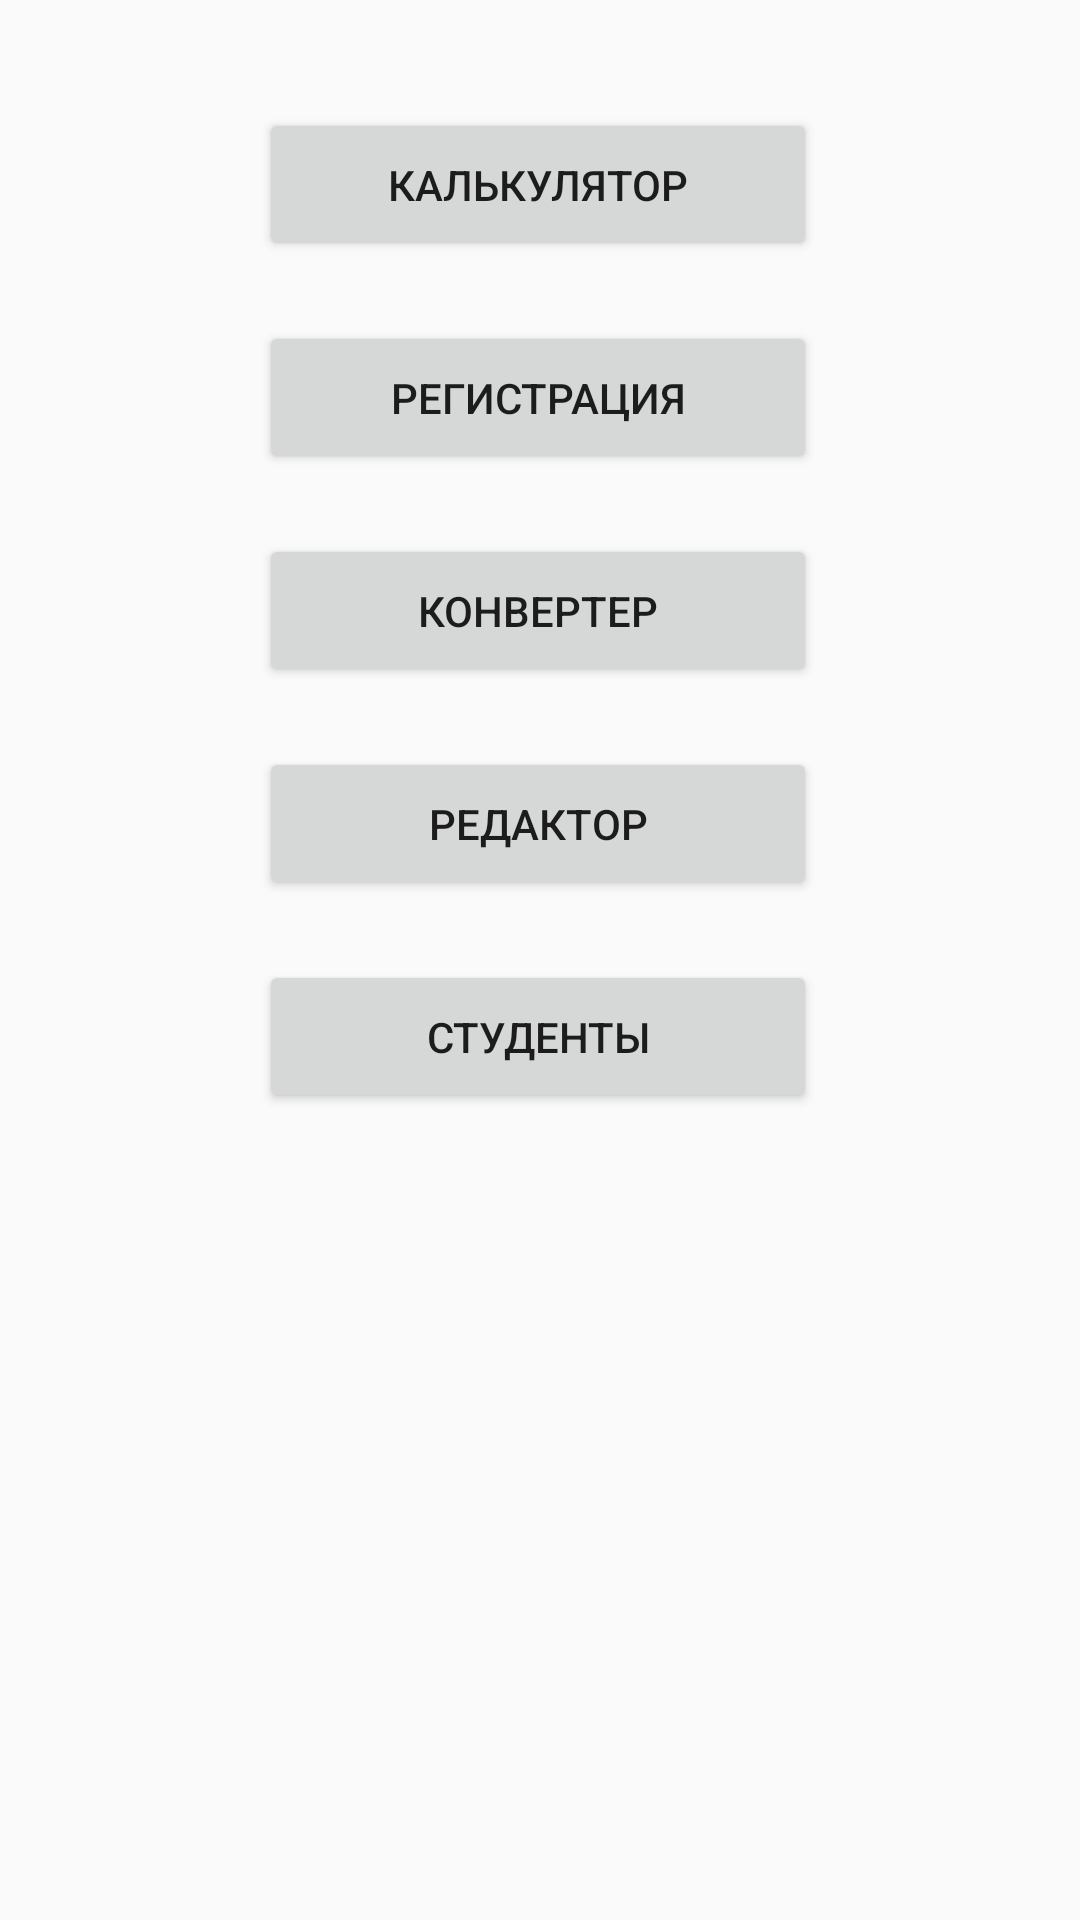

Reconstruct the res/layout file that produces this screen, plus the resources it refers to.
<!-- AndroidManifest.xml: application theme Theme.AndroidLessons -->
<!-- res/layout/activity_main.xml -->
<?xml version="1.0" encoding="utf-8"?>
<android.support.constraint.ConstraintLayout xmlns:android="http://schemas.android.com/apk/res/android"
    xmlns:app="http://schemas.android.com/apk/res-auto"
    xmlns:tools="http://schemas.android.com/tools"
    android:layout_width="match_parent"
    android:layout_height="match_parent"
    tools:context=".MainActivity" >


    <Button
        android:id="@+id/btn_to_stud"
        android:layout_width="186dp"
        android:layout_height="51dp"
        android:layout_marginTop="20dp"
        android:text="Студенты"
        app:layout_constraintEnd_toEndOf="parent"
        app:layout_constraintHorizontal_bias="0.497"
        app:layout_constraintStart_toStartOf="parent"
        app:layout_constraintTop_toBottomOf="@+id/btn_to_red" />

    <Button
        android:id="@+id/btn_to_red"
        android:layout_width="186dp"
        android:layout_height="51dp"
        android:layout_marginTop="20dp"
        android:text="Редактор"
        app:layout_constraintEnd_toEndOf="parent"
        app:layout_constraintHorizontal_bias="0.497"
        app:layout_constraintStart_toStartOf="parent"
        app:layout_constraintTop_toBottomOf="@+id/btn_to_conv" />

    <Button
        android:id="@+id/btn_to_conv"
        android:layout_width="186dp"
        android:layout_height="51dp"
        android:layout_marginTop="20dp"
        android:text="Конвертер"
        app:layout_constraintEnd_toEndOf="parent"
        app:layout_constraintHorizontal_bias="0.497"
        app:layout_constraintStart_toStartOf="parent"
        app:layout_constraintTop_toBottomOf="@+id/btn_to_reg" />

    <Button
        android:id="@+id/btn_to_reg"
        android:layout_width="186dp"
        android:layout_height="51dp"
        android:layout_marginTop="20dp"
        android:text="Регистрация"
        app:layout_constraintEnd_toEndOf="parent"
        app:layout_constraintHorizontal_bias="0.497"
        app:layout_constraintStart_toStartOf="parent"
        app:layout_constraintTop_toBottomOf="@+id/btn_to_calc" />

    <Button
        android:id="@+id/btn_to_calc"
        android:layout_width="186dp"
        android:layout_height="51dp"
        android:layout_marginTop="36dp"
        android:text="Калькулятор"
        app:layout_constraintEnd_toEndOf="parent"
        app:layout_constraintHorizontal_bias="0.497"
        app:layout_constraintStart_toStartOf="parent"
        app:layout_constraintTop_toTopOf="parent" />

</android.support.constraint.ConstraintLayout>
<!-- resources referenced by this layout -->
<resources>
  <style name="Theme.AndroidLessons" parent="Theme.AppCompat.Light.NoActionBar">
          
          <item name="colorPrimary">@color/purple_500</item>
          <item name="colorPrimaryDark">@color/purple_700</item>
          <item name="colorAccent">@color/teal_200</item>
          
      </style>
  <!-- not gathered from this repository: default colours our renderer supplied (Android Studio template values) -->
  <color name="purple_500">#FF6200EE</color>
  <color name="purple_700">#FF3700B3</color>
  <color name="teal_200">#FF03DAC5</color>
</resources>
